Run: headless pygame with SDL's dummy video driver; simulated clock (each Clock.tick advances the game by its frame time, no real sleeping); random seed 0; keys injected as events and as key.get_pressed() state; no mouse input; restart key R tapped at the start of phases 3 and 4.
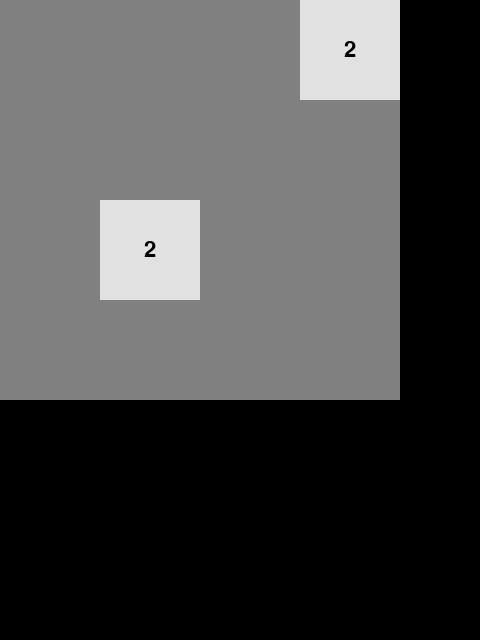
Frame 1 of 4 · flips 1–60 · no input
Frame 2 of 4 · flips 61–180 · tapped SPACE, RETURN · held RIGHT (→), D · screen unchanged from frame 1, image omitted
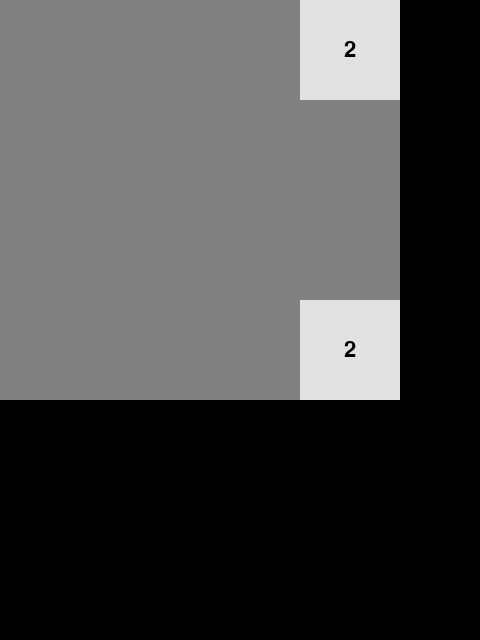
Frame 3 of 4 · flips 181–300 · tapped R · held DOWN (↓), S
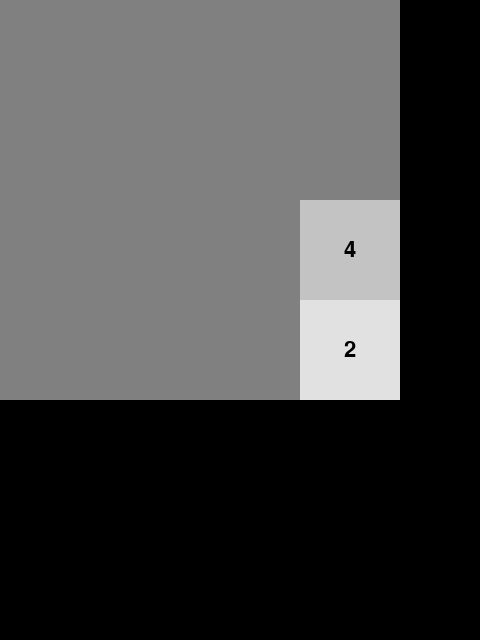
Frame 4 of 4 · flips 301–420 · tapped R · held LEFT (←), A, UP (↑), W

The pygame program that drew these frames:

import pygame
import random

# Initialize Pygame
pygame.init()

# Set the width and height of the screen (in pixels)
screen_width = 480
screen_height = 640
screen = pygame.display.set_mode((screen_width, screen_height))

# Set the title of the window
pygame.display.set_caption("2048")

# Define the colors used in the game
black = (0, 0, 0)
white = (255, 255, 255)
gray = (128, 128, 128)
red = (255, 0, 0)

# Define the font used in the game
font = pygame.font.Font(None, 32)

# Define the grid size and tile size
grid_size = 4
tile_size = 100

# Define the initial board state
board = [[0 for x in range(grid_size)] for y in range(grid_size)]
score = 0

# Add two random tiles to the board
def add_random_tile():
    empty_tiles = [(x, y) for x in range(grid_size) for y in range(grid_size) if board[x][y] == 0]
    if empty_tiles:
        x, y = random.choice(empty_tiles)
        board[x][y] = 2 if random.random() < 0.9 else 4

# Draw the board
def draw_board():
    screen.fill(black)
    for x in range(grid_size):
        for y in range(grid_size):
            tile = board[x][y]
            color = gray if tile == 0 else (255 - tile * 15, 255 - tile * 15, 255 - tile * 15)
            rect = pygame.Rect(x * tile_size, y * tile_size, tile_size, tile_size)
            pygame.draw.rect(screen, color, rect)
            if tile > 0:
                text = font.render(str(tile), True, black)
                text_rect = text.get_rect(center=rect.center)
                screen.blit(text, text_rect)
    pygame.display.flip()

# Move the tiles in the specified direction
def move(direction):
    global score
    if direction == "left":
        for y in range(grid_size):
            for x in range(grid_size - 1):
                if board[x][y] == 0:
                    continue
                for i in range(x + 1, grid_size):
                    if board[i][y] == 0:
                        continue
                    if board[x][y] == board[i][y]:
                        board[x][y] *= 2
                        score += board[x][y]
                        board[i][y] = 0
                    break
                if board[x][y] != 0 and board[x+1][y] == 0:
                    board[x+1][y] = board[x][y]
                    board[x][y] = 0
    elif direction == "right":
        for y in range(grid_size):
            for x in range(grid_size - 1, 0, -1):
                if board[x][y] == 0:
                    continue
                for i in range(x - 1, -1, -1):
                    if board[i][y] == 0:
                        continue
                    if board[x][y] == board[i][y]:
                        board[x][y] *= 2
                        score += board[x][y]
                        board[i][y] = 0
                    break
                if board[x][y] != 0 and board[x-1][y]:
                    board[x-1][y] = board[x][y]
                    board[x][y] = 0
    elif direction == "up":
        for x in range(grid_size):
            for y in range(grid_size - 1):
                if board[x][y] == 0:
                    continue
                for i in range(y + 1, grid_size):
                    if board[x][i] == 0:
                        continue
                    if board[x][y] == board[x][i]:
                        board[x][y] *= 2
                        score += board[x][y]
                        board[x][i] = 0
                    break
                if board[x][y] != 0 and board[x][y+1] == 0:
                    board[x][y+1] = board[x][y]
                    board[x][y] = 0
    elif direction == "down":
        for x in range(grid_size):
            for y in range(grid_size - 1, 0, -1):
                if board[x][y] == 0:
                    continue
                for i in range(y - 1, -1, -1):
                    if board[x][i] == 0:
                        continue
                    if board[x][y] == board[x][i]:
                        board[x][y] *= 2
                        score += board[x][y]
                        board[x][i] = 0
                    break
                if board[x][y] != 0 and board[x][y-1] == 0:
                    board[x][y-1] = board[x][y]
                    board[x][y] = 0

# Check if the game is over
def game_over():
    for x in range(grid_size):
        for y in range(grid_size):
            if board[x][y] == 0:
                return False
            if x > 0 and board[x][y] == board[x-1][y]:
                return False
            if x < grid_size - 1 and board[x][y] == board[x+1][y]:
                return False
            if y > 0 and board[x][y] == board[x][y-1]:
                return False
            if y < grid_size - 1 and board[x][y] == board[x][y+1]:
                return False
    return True

# Main game loop
add_random_tile()
add_random_tile()
draw_board()
game_over_message = None
while True:
    for event in pygame.event.get():
        if event.type == pygame.QUIT:
            pygame.quit()
            quit()
        if event.type == pygame.KEYDOWN:
            if event.key == pygame.K_LEFT:
                move("left")
            elif event.key == pygame.K_RIGHT:
                move("right")
            elif event.key == pygame.K_UP:
                move("up")
            elif event.key == pygame.K_DOWN:
                move("down")
            elif event.key == pygame.K_ESCAPE:
                pygame.quit()
                quit()
            elif event.key == pygame.K_r:
                board = [[0 for x in range(grid_size)] for y in range(grid_size)]
                score = 0
                add_random_tile()
                add_random_tile()
                game_over_message = None
    draw_board()
    if game_over() and not game_over_message:
        game_over_message = font.render("Game Over!", True, red)
        game_over_rect = game_over_message.get_rect(center=(screen_width/2, screen_height/2))
        screen.blit(game_over_message, game_over)
